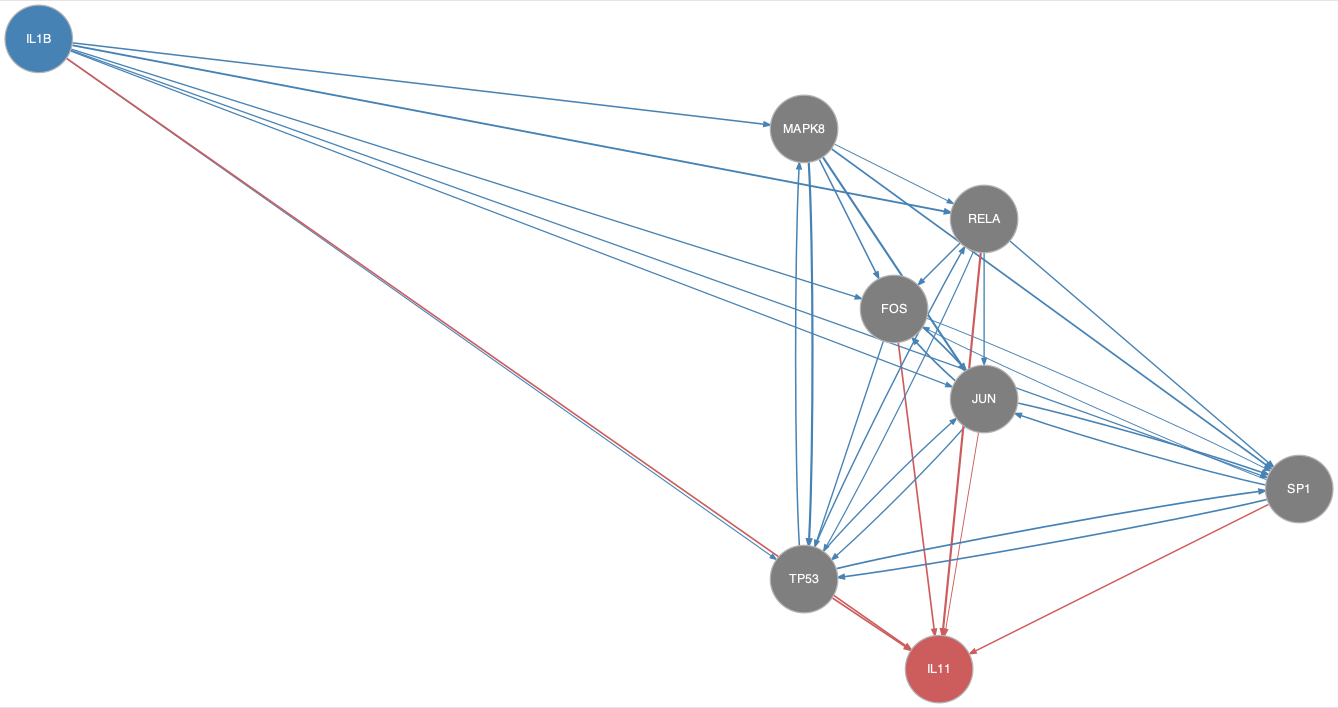

The file beside this chart, header and first rows:
from	to
FOS	JUN
FOS	SP1
FOS	TP53
IL1B	FOS
IL1B	JUN
IL1B	MAPK8
IL1B	RELA
IL1B	SP1
IL1B	TP53
JUN	FOS
JUN	SP1
JUN	TP53
MAPK8	FOS
MAPK8	JUN
MAPK8	RELA
MAPK8	SP1
MAPK8	TP53
RELA	FOS
RELA	JUN
RELA	SP1
RELA	TP53
SP1	FOS
SP1	JUN
SP1	TP53
TP53	JUN
TP53	MAPK8
TP53	RELA
TP53	SP1
FOS	IL11
IL1B	IL11
JUN	IL11
RELA	IL11
SP1	IL11
TP53	IL11
